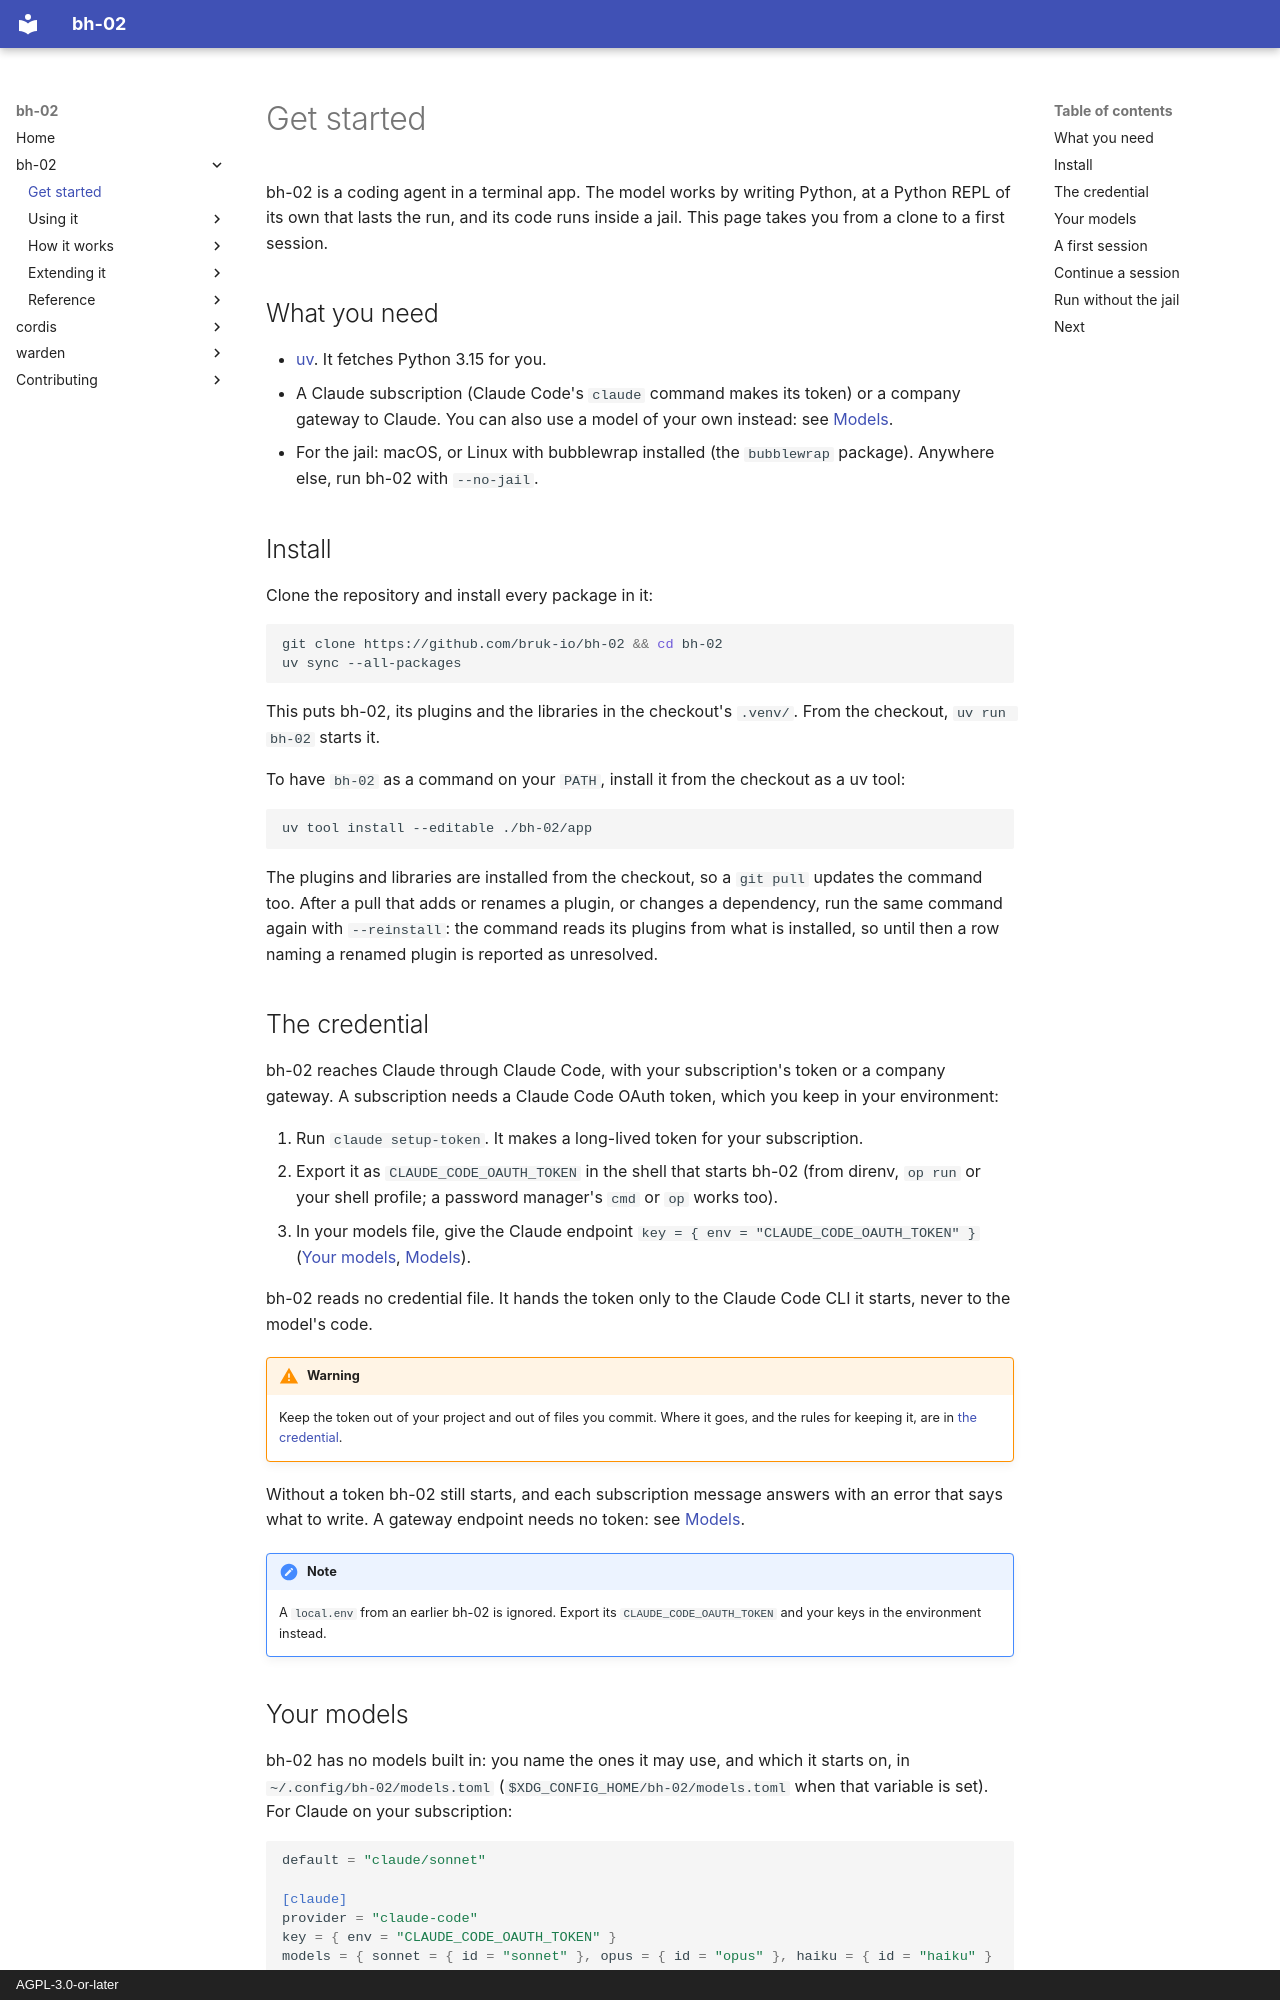

repository: bruk-io/bh-02 · page: bh-02/get-started/index.html · generator: mkdocs · copyright: AGPL-3.0-or-later

# Get started

bh-02 is a coding agent in a terminal app. The model works by writing Python, at a Python REPL of
its own that lasts the run, and its code runs inside a jail. This page takes you from a clone to
a first session.

## What you need

- [uv](https://docs.astral.sh/uv/). It fetches Python 3.15 for you.
- A Claude subscription (Claude Code's `claude` command makes its token) or a company gateway to
  Claude. You can also use a model of your own instead: see [Models](using/models.md).
- For the jail: macOS, or Linux with bubblewrap installed (the `bubblewrap` package). Anywhere
  else, run bh-02 with `--no-jail`.

## Install

Clone the repository and install every package in it:

```sh
git clone https://github.com/bruk-io/bh-02 && cd bh-02
uv sync --all-packages
```

This puts bh-02, its plugins and the libraries in the checkout's `.venv/`. From the checkout,
`uv run bh-02` starts it.

To have `bh-02` as a command on your `PATH`, install it from the checkout as a uv tool:

```sh
uv tool install --editable ./bh-02/app
```

The plugins and libraries are installed from the checkout, so a `git pull` updates the command
too. After a pull that adds or renames a plugin, or changes a dependency, run the same command again
with `--reinstall`: the command reads its plugins from what is installed, so until then a row naming
a renamed plugin is reported as unresolved.

## The credential

bh-02 reaches Claude through Claude Code, with your subscription's token or a company gateway. A
subscription needs a Claude Code OAuth token, which you keep in your environment:

1. Run `claude setup-token`. It makes a long-lived token for your subscription.
2. Export it as `CLAUDE_CODE_OAUTH_TOKEN` in the shell that starts bh-02 (from direnv, `op run` or
   your shell profile; a password manager's `cmd` or `op` works too).
3. In your models file, give the Claude endpoint `key = { env = "CLAUDE_CODE_OAUTH_TOKEN" }`
   ([Your models](#your-models), [Models](using/models.md#the-subscription-token)).

bh-02 reads no credential file. It hands the token only to the Claude Code CLI it starts, never to
the model's code.

!!! warning
    Keep the token out of your project and out of files you commit. Where it goes, and the rules
    for keeping it, are in [the credential](reference/plugins/models.md#the-credential).

Without a token bh-02 still starts, and each subscription message answers with an error that says
what to write. A gateway endpoint needs no token: see [Models](using/models.md#claude-through-a-gateway).

!!! note
    A `local.env` from an earlier bh-02 is ignored. Export its `CLAUDE_CODE_OAUTH_TOKEN` and your
    keys in the environment instead.
